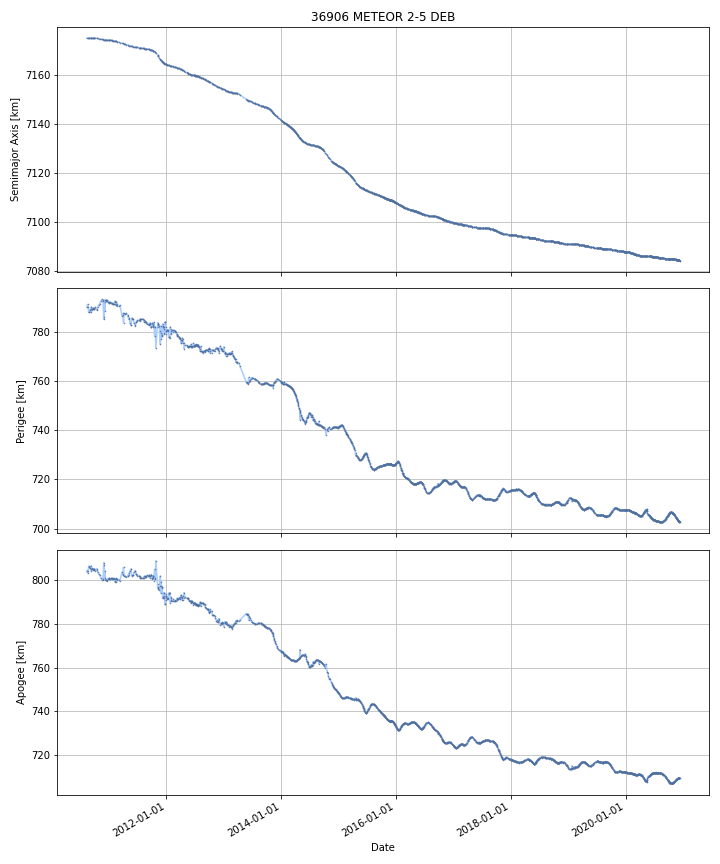

The table this chart was drawn from, first rows:
DATE, SEMIMAJOR_AXIS, PERIAPSIS, APOAPSIS, DOT_SEMIMAJOR_AXIS, DOT_PERIAPSIS, DOT_APOAPSIS
2010-08-16, 7175, 790.1, 804, , , 
2010-08-17, 7175, 790.4, 803.8, 0.003105, 0.2207, -0.2145
2010-08-18, 7175, 790.6, 803.6, 0.003105, 0.2207, -0.2145
2010-08-19, 7175, 790.8, 803.3, 0.003105, 0.2207, -0.2145
2010-08-20, 7175, 791, 803.1, 0.003105, 0.2207, -0.2145
2010-08-21, 7175, 791.3, 802.9, 0.003105, 0.2207, -0.2145
2010-08-22, 7175, 790.9, 803.3, -0.001799, -0.3784, 0.3748
2010-08-23, 7175, 790.4, 803.7, -0.002239, -0.4321, 0.4276
2010-08-24, 7175, 790, 804.2, 0.0018, -0.4634, 0.467
2010-08-25, 7175, 789.5, 804.7, 0.003735, -0.4783, 0.4858
2010-08-26, 7175, 789, 805.2, 0.003735, -0.4783, 0.4858
2010-08-27, 7175, 788.5, 805.6, 0.003735, -0.4783, 0.4858
2010-08-28, 7175, 788.1, 806.1, 0.003735, -0.4783, 0.4858
2010-08-29, 7175, 788.3, 805.9, 0.0001278, 0.2333, -0.233
2010-08-30, 7175, 788.4, 805.8, 0.001892, 0.08242, -0.07864
2010-08-31, 7175, 788.5, 805.7, 0.002004, 0.1448, -0.1408
2010-09-01, 7175, 788.7, 805.5, 0.002004, 0.1448, -0.1408
2010-09-02, 7175, 788.8, 805.4, 0.002004, 0.1448, -0.1408
2010-09-03, 7175, 789, 805.3, 0.002004, 0.1448, -0.1408
2010-09-04, 7175, 789.1, 805.2, 0.001951, 0.1076, -0.1037
2010-09-05, 7175, 789.2, 805.1, 0.001934, 0.09513, -0.09126
2010-09-06, 7175, 789.3, 805, 0.001934, 0.09513, -0.09126
2010-09-07, 7175, 789.4, 804.9, 0.001934, 0.09513, -0.09126
2010-09-08, 7175, 789.4, 804.8, 0.001934, 0.09513, -0.09126
2010-09-09, 7175, 789.2, 805.1, 0.00169, -0.2641, 0.2675
2010-09-10, 7175, 788.8, 805.4, 0.001619, -0.3684, 0.3716
2010-09-11, 7175, 788.4, 805.8, 0.001619, -0.3684, 0.3716
2010-09-12, 7175, 788.1, 806.2, 0.001619, -0.3684, 0.3716
2010-09-13, 7175, 789.8, 804.5, -0.0006977, 1.674, -1.676
2010-09-14, 7175, 790.1, 804.2, -0.002413, 0.331, -0.3359
2010-09-15, 7175, 789.8, 804.4, 0.0003093, -0.2802, 0.2808
2010-09-16, 7175, 789.5, 804.7, 0.0003093, -0.2802, 0.2808
2010-09-17, 7175, 789.3, 805, -0.0002793, -0.2727, 0.2722
2010-09-18, 7175, 789.2, 805, -0.0006513, -0.02616, 0.02485
2010-09-19, 7175, 789.3, 805, -0.0005016, 0.02909, -0.03009
2010-09-20, 7175, 789.3, 805, -0.0005016, 0.02909, -0.03009
2010-09-21, 7175, 789.3, 804.9, -0.0005016, 0.02909, -0.03009
2010-09-22, 7175, 789.6, 804.7, -0.001866, 0.2471, -0.2508
2010-09-23, 7175, 789.7, 804.5, -0.002384, 0.1237, -0.1285
2010-09-24, 7175, 789.7, 804.5, -0.002076, 0.03385, -0.038
2010-09-25, 7175, 789.8, 804.5, -0.002076, 0.03385, -0.038
2010-09-26, 7175, 789.8, 804.4, -0.002076, 0.03385, -0.038
2010-09-27, 7175, 789.8, 804.4, -0.002076, 0.03385, -0.038
2010-09-28, 7175, 789.8, 804.4, -0.0009076, 0.004052, -0.005867
2010-09-29, 7175, 789.7, 804.5, -0.004656, -0.1271, 0.1178
2010-09-30, 7175, 789.6, 804.6, -0.005186, -0.1441, 0.1337
2010-10-01, 7175, 789.4, 804.8, -0.005186, -0.1441, 0.1337
2010-10-02, 7175, 789.3, 804.9, -0.005186, -0.1441, 0.1337
2010-10-03, 7175, 789.4, 804.8, -0.002482, 0.1356, -0.1406
2010-10-04, 7175, 789.5, 804.6, -0.004926, 0.1361, -0.146
2010-10-05, 7175, 789.7, 804.5, -0.00521, 0.1502, -0.1606
2010-10-06, 7175, 789.8, 804.3, -0.00521, 0.1502, -0.1606
2010-10-07, 7175, 790, 804.1, -0.00521, 0.1502, -0.1606
2010-10-08, 7175, 790.1, 804, -0.00521, 0.1502, -0.1606
2010-10-09, 7175, 790, 804.1, -0.007791, -0.1063, 0.0907
2010-10-10, 7175, 789.9, 804.2, -0.007972, -0.1243, 0.1083
2010-10-11, 7175, 789.8, 804.3, -0.007972, -0.1243, 0.1083
2010-10-12, 7175, 789.7, 804.4, -0.007972, -0.1243, 0.1083
2010-10-13, 7175, 789.5, 804.5, -0.007972, -0.1243, 0.1083
2010-10-14, 7175, 789.4, 804.6, -0.007972, -0.1243, 0.1083
... 3,709 more rows
